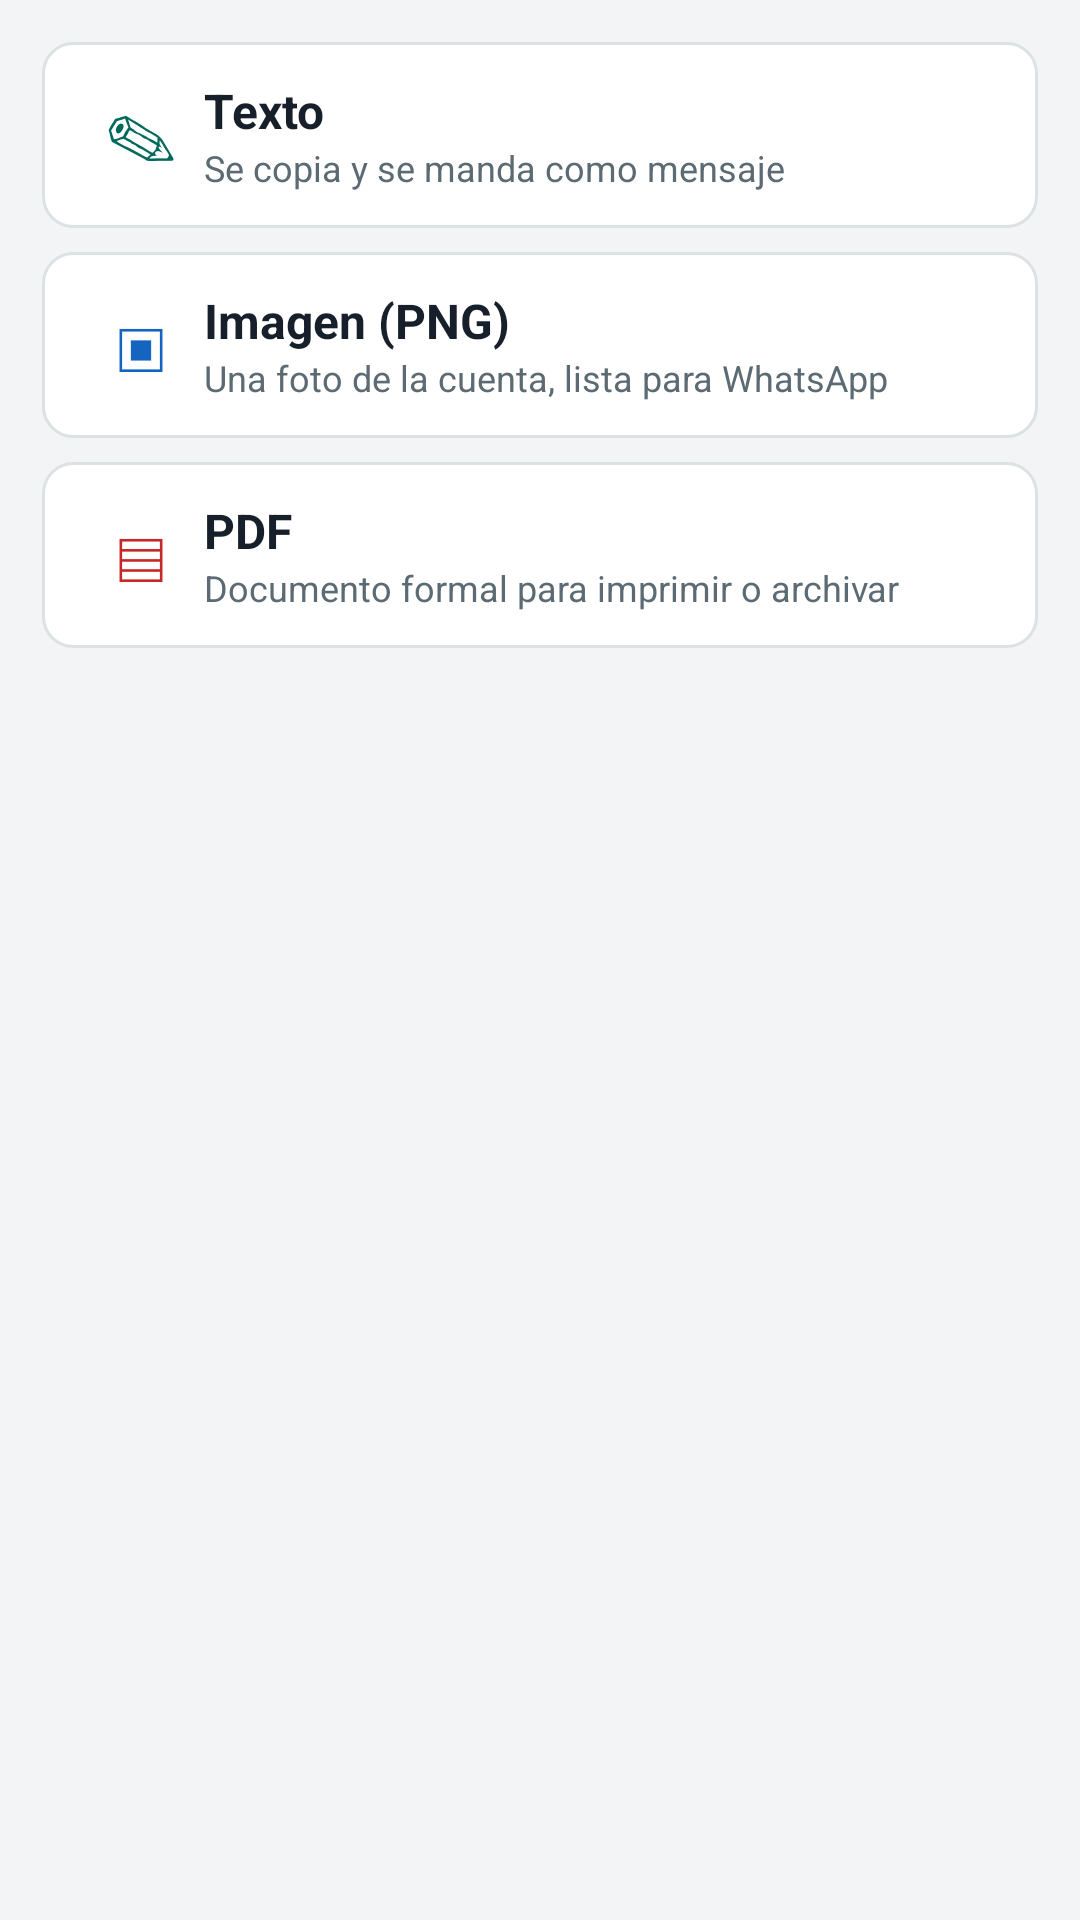

Here is an Android app screen rendered from its layout file. Give the layout XML and the strings, colors and styles it references.
<!-- AndroidManifest.xml: application theme TemaApp -->
<!-- res/layout/dialogo_compartir.xml -->
<?xml version="1.0" encoding="utf-8"?>
<LinearLayout xmlns:android="http://schemas.android.com/apk/res/android"
    android:layout_width="match_parent"
    android:layout_height="wrap_content"
    android:orientation="vertical"
    android:padding="14dp">

    <LinearLayout
        android:id="@+id/op_texto"
        android:layout_width="match_parent"
        android:layout_height="wrap_content"
        android:background="@drawable/boton_plano"
        android:gravity="center_vertical"
        android:minHeight="62dp"
        android:orientation="horizontal"
        android:padding="12dp">

        <TextView
            android:layout_width="42dp"
            android:layout_height="wrap_content"
            android:gravity="center"
            android:text="✎"
            android:textColor="@color/primario"
            android:textSize="24sp" />

        <LinearLayout
            android:layout_width="0dp"
            android:layout_height="wrap_content"
            android:layout_weight="1"
            android:orientation="vertical">

            <TextView
                android:layout_width="wrap_content"
                android:layout_height="wrap_content"
                android:text="@string/compartir_texto"
                android:textColor="@color/texto"
                android:textSize="16sp"
                android:textStyle="bold" />

            <TextView
                android:layout_width="match_parent"
                android:layout_height="wrap_content"
                android:text="@string/compartir_texto_desc"
                android:textColor="@color/texto_suave"
                android:textSize="12sp" />
        </LinearLayout>
    </LinearLayout>

    <LinearLayout
        android:id="@+id/op_imagen"
        android:layout_width="match_parent"
        android:layout_height="wrap_content"
        android:layout_marginTop="8dp"
        android:background="@drawable/boton_plano"
        android:gravity="center_vertical"
        android:minHeight="62dp"
        android:orientation="horizontal"
        android:padding="12dp">

        <TextView
            android:layout_width="42dp"
            android:layout_height="wrap_content"
            android:gravity="center"
            android:text="▣"
            android:textColor="@color/artesano_a"
            android:textSize="24sp" />

        <LinearLayout
            android:layout_width="0dp"
            android:layout_height="wrap_content"
            android:layout_weight="1"
            android:orientation="vertical">

            <TextView
                android:layout_width="wrap_content"
                android:layout_height="wrap_content"
                android:text="@string/compartir_imagen"
                android:textColor="@color/texto"
                android:textSize="16sp"
                android:textStyle="bold" />

            <TextView
                android:layout_width="match_parent"
                android:layout_height="wrap_content"
                android:text="@string/compartir_imagen_desc"
                android:textColor="@color/texto_suave"
                android:textSize="12sp" />
        </LinearLayout>
    </LinearLayout>

    <LinearLayout
        android:id="@+id/op_pdf"
        android:layout_width="match_parent"
        android:layout_height="wrap_content"
        android:layout_marginTop="8dp"
        android:background="@drawable/boton_plano"
        android:gravity="center_vertical"
        android:minHeight="62dp"
        android:orientation="horizontal"
        android:padding="12dp">

        <TextView
            android:layout_width="42dp"
            android:layout_height="wrap_content"
            android:gravity="center"
            android:text="▤"
            android:textColor="@color/peligro"
            android:textSize="24sp" />

        <LinearLayout
            android:layout_width="0dp"
            android:layout_height="wrap_content"
            android:layout_weight="1"
            android:orientation="vertical">

            <TextView
                android:layout_width="wrap_content"
                android:layout_height="wrap_content"
                android:text="@string/compartir_pdf"
                android:textColor="@color/texto"
                android:textSize="16sp"
                android:textStyle="bold" />

            <TextView
                android:layout_width="match_parent"
                android:layout_height="wrap_content"
                android:text="@string/compartir_pdf_desc"
                android:textColor="@color/texto_suave"
                android:textSize="12sp" />
        </LinearLayout>
    </LinearLayout>

</LinearLayout>
<!-- resources referenced by this layout -->
<resources>
  <color name="artesano_a">#1565C0</color>
  <color name="peligro">#C62828</color>
  <color name="primario">#00695C</color>
  <color name="texto">#17202A</color>
  <color name="texto_suave">#5C6B73</color>
  <!-- drawable boton_plano (drawable) -->
  <?xml version="1.0" encoding="utf-8"?>
  <selector xmlns:android="http://schemas.android.com/apk/res/android">
      <item android:state_pressed="true">
          <shape android:shape="rectangle">
              <solid android:color="@color/linea" />
              <corners android:radius="10dp" />
          </shape>
      </item>
      <item>
          <shape android:shape="rectangle">
              <solid android:color="#FFFFFF" />
              <corners android:radius="10dp" />
              <stroke android:width="1dp" android:color="@color/linea" />
          </shape>
      </item>
  </selector>
  <string name="compartir_imagen">Imagen (PNG)</string>
  <string name="compartir_imagen_desc">Una foto de la cuenta, lista para WhatsApp</string>
  <string name="compartir_pdf">PDF</string>
  <string name="compartir_pdf_desc">Documento formal para imprimir o archivar</string>
  <string name="compartir_texto">Texto</string>
  <string name="compartir_texto_desc">Se copia y se manda como mensaje</string>
  <style name="TemaApp" parent="@android:style/Theme.Material.Light.DarkActionBar">
          <item name="android:colorPrimary">@color/primario</item>
          <item name="android:colorPrimaryDark">@color/primario_oscuro</item>
          <item name="android:colorAccent">@color/acento</item>
          <item name="android:windowBackground">@color/fondo</item>
          <item name="android:textColorPrimary">@color/texto</item>
      </style>
  <color name="linea">#DCE2E4</color>
  <color name="primario_oscuro">#00382F</color>
  <color name="acento">#FF8F00</color>
  <color name="fondo">#F2F4F5</color>
</resources>
